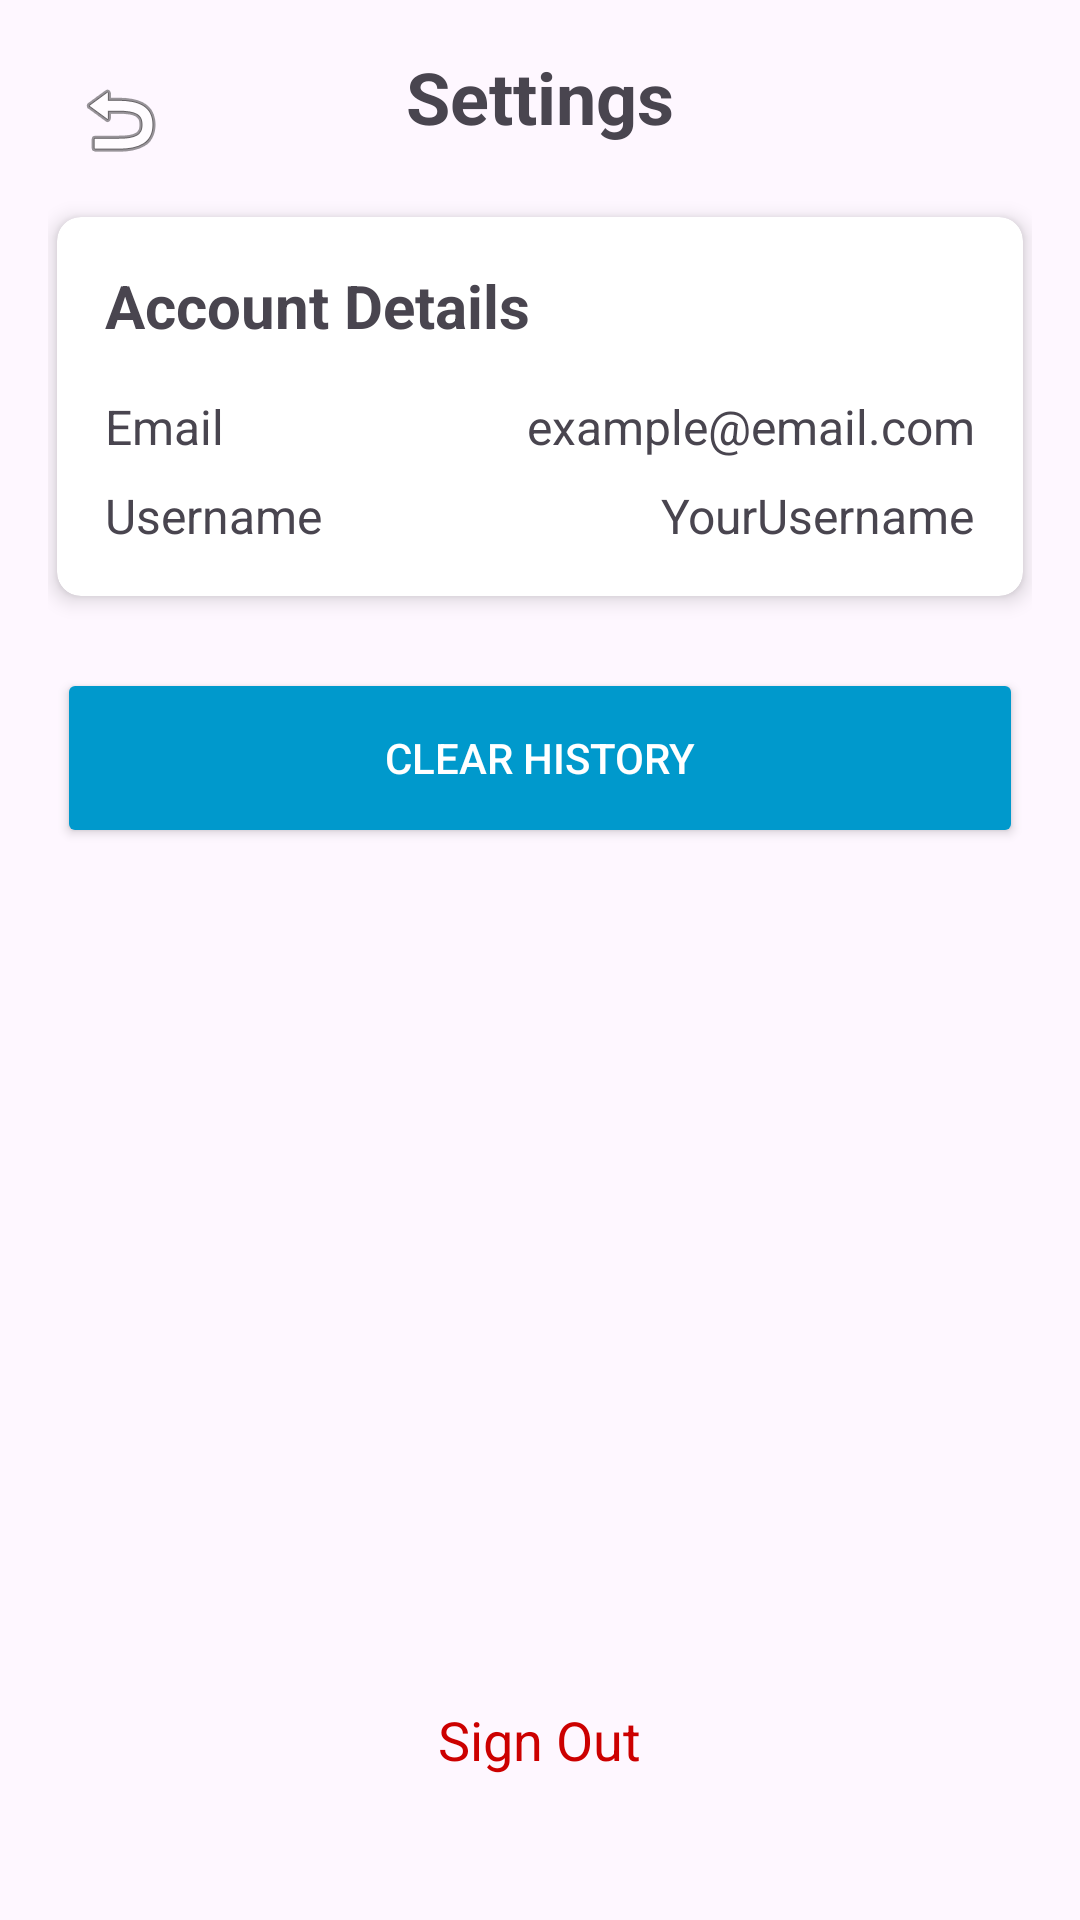

The Android layout XML behind this screen, and the referenced resources:
<!-- AndroidManifest.xml: application theme Theme.PlayPoint -->
<!-- res/layout/activity_setting.xml -->
<?xml version="1.0" encoding="utf-8"?>
<RelativeLayout xmlns:android="http://schemas.android.com/apk/res/android"
    xmlns:app="http://schemas.android.com/apk/res-auto"
    xmlns:tools="http://schemas.android.com/tools"
    android:id="@+id/main"
    android:layout_width="match_parent"
    android:layout_height="match_parent"
    android:padding="16dp"
    tools:context=".SettingActivity">

    <ImageButton
        android:id="@+id/back_button"
        android:layout_width="48dp"
        android:layout_height="48dp"
        android:background="?attr/selectableItemBackgroundBorderless"
        android:src="@android:drawable/ic_menu_revert"
        android:contentDescription="Back"
        android:layout_alignParentStart="true"
        android:layout_alignParentTop="true" />

    <TextView
        android:id="@+id/settings_title"
        android:layout_width="wrap_content"
        android:layout_height="wrap_content"
        android:text="Settings"
        android:textSize="24sp"
        android:textStyle="bold"
        android:layout_centerHorizontal="true"
        android:layout_marginBottom="24dp"/>

    <androidx.cardview.widget.CardView
        android:id="@+id/account_details_card"
        android:layout_width="match_parent"
        android:layout_height="wrap_content"
        android:layout_below="@id/settings_title"
        android:layout_marginHorizontal="3dp"
        app:cardCornerRadius="8dp"
        app:cardElevation="4dp"
        app:contentPadding="16dp">

        <LinearLayout
            android:layout_width="match_parent"
            android:layout_height="wrap_content"
            android:orientation="vertical">

            <TextView
                android:id="@+id/account_details_title"
                android:layout_width="wrap_content"
                android:layout_height="wrap_content"
                android:text="Account Details"
                android:textSize="20sp"
                android:textStyle="bold"
                android:layout_marginBottom="16dp"/>

            
            <RelativeLayout
                android:layout_width="match_parent"
                android:layout_height="wrap_content"
                android:layout_marginBottom="8dp">

                <TextView
                    android:id="@+id/email_label"
                    android:layout_width="wrap_content"
                    android:layout_height="wrap_content"
                    android:text="Email"
                    android:textSize="16sp"
                    android:layout_alignParentStart="true"/>

                <TextView
                    android:id="@+id/email_text"
                    android:layout_width="wrap_content"
                    android:layout_height="wrap_content"
                    android:text="example@email.com"
                    android:textSize="16sp"
                    android:layout_alignParentEnd="true"/>
            </RelativeLayout>

            
            <RelativeLayout
                android:layout_width="match_parent"
                android:layout_height="wrap_content">

                <TextView
                    android:id="@+id/username_label"
                    android:layout_width="wrap_content"
                    android:layout_height="wrap_content"
                    android:text="Username"
                    android:textSize="16sp"
                    android:layout_alignParentStart="true"/>

                <TextView
                    android:id="@+id/username_text"
                    android:layout_width="wrap_content"
                    android:layout_height="wrap_content"
                    android:text="YourUsername"
                    android:textSize="16sp"
                    android:layout_alignParentEnd="true"/>
            </RelativeLayout>

        </LinearLayout>
    </androidx.cardview.widget.CardView>

    <Button
        android:id="@+id/clear_history_button"
        android:layout_width="match_parent"
        android:layout_height="60dp"
        android:layout_below="@id/account_details_card"
        android:layout_marginTop="24dp"
        android:text="Clear History"
        android:layout_marginHorizontal="3dp"
        android:backgroundTint="@android:color/holo_blue_dark"
        android:textColor="@android:color/white"
        app:cornerRadius="8dp" />

    <TextView
        android:id="@+id/sign_out_text"
        android:layout_width="wrap_content"
        android:layout_height="wrap_content"
        android:layout_alignParentBottom="true"
        android:layout_centerHorizontal="true"
        android:layout_marginBottom="32dp"
        android:text="Sign Out"
        android:textColor="@android:color/holo_red_dark"
        android:textSize="18sp" />

</RelativeLayout>
<!-- resources referenced by this layout -->
<resources>
  <style name="Theme.PlayPoint" parent="Base.Theme.PlayPoint" />
  <style name="Base.Theme.PlayPoint" parent="Theme.Material3.DayNight">
          
          
      </style>
</resources>
